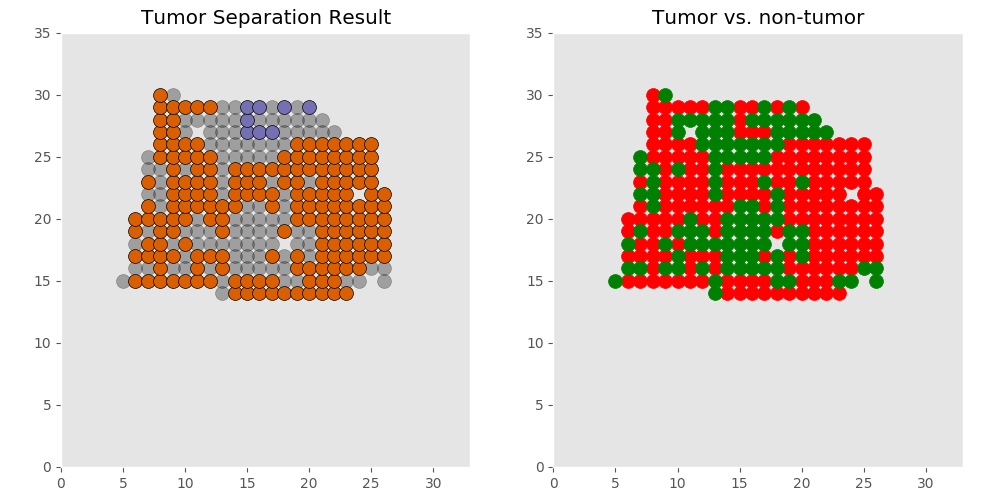

The file beside this chart, header and first rows:
xcoord	xcoord	ycoord	lab	tumor	tumor_id
C1_13_14	13	14	L11	non	non
C1_14_14	14	14	L10	tumor	T0.0
C1_15_14	15	14	L9	tumor	T0.0
C1_16_14	16	14	L5	tumor	T0.0
C1_17_14	17	14	L7	tumor	T0.0
C1_18_14	18	14	L8	tumor	T0.0
C1_19_14	19	14	L2	tumor	T0.0
C1_20_14	20	14	L3	tumor	T0.0
C1_21_14	21	14	L4	tumor	T0.0
C1_22_14	22	14	L1	tumor	T0.0
C1_23_14	23	14	L6	tumor	T0.0
C1_5_15	5	15	L32	non	non
C1_6_15	6	15	L28	tumor	T0.0
C1_7_15	7	15	L30	tumor	T0.0
C1_8_15	8	15	L19	tumor	T0.0
C1_9_15	9	15	L20	tumor	T0.0
C1_10_15	10	15	L16	tumor	T0.0
C1_11_15	11	15	L15	tumor	T0.0
C1_12_15	12	15	L29	tumor	T0.0
C1_13_15	13	15	L31	non	non
C1_14_15	14	15	L27	tumor	T0.0
C1_15_15	15	15	L26	tumor	T0.0
C1_16_15	16	15	L21	tumor	T0.0
C1_17_15	17	15	L24	tumor	T0.0
C1_18_15	18	15	L22	non	non
C1_19_15	19	15	L17	non	non
C1_20_15	20	15	L14	tumor	T0.0
C1_21_15	21	15	L12	tumor	T0.0
C1_22_15	22	15	L13	tumor	T0.0
C1_23_15	23	15	L23	non	non
C1_24_15	24	15	L25	non	non
C1_26_15	26	15	L18	non	non
C1_6_16	6	16	L47	non	non
C1_7_16	7	16	L48	non	non
C1_8_16	8	16	L39	tumor	T0.0
C1_9_16	9	16	L45	non	non
C1_10_16	10	16	L43	non	non
C1_11_16	11	16	L35	tumor	T0.0
C1_12_16	12	16	L49	non	non
C1_13_16	13	16	L53	tumor	T0.0
C1_14_16	14	16	L50	non	non
C1_15_16	15	16	L46	non	non
C1_16_16	16	16	L37	non	non
C1_17_16	17	16	L40	non	non
C1_18_16	18	16	L41	non	non
C1_19_16	19	16	L42	tumor	T0.0
C1_20_16	20	16	L38	tumor	T0.0
C1_21_16	21	16	L33	tumor	T0.0
C1_22_16	22	16	L34	tumor	T0.0
C1_23_16	23	16	L52	tumor	T0.0
C1_24_16	24	16	L51	tumor	T0.0
C1_25_16	25	16	L44	non	non
C1_26_16	26	16	L36	non	non
C1_6_17	6	17	L62	tumor	T0.0
C1_7_17	7	17	L68	tumor	T0.0
C1_8_17	8	17	L66	tumor	T0.0
C1_9_17	9	17	L59	tumor	T0.0
C1_10_17	10	17	L69	non	non
C1_11_17	11	17	L55	tumor	T0.0
C1_12_17	12	17	L70	tumor	T0.0
... 233 more rows
